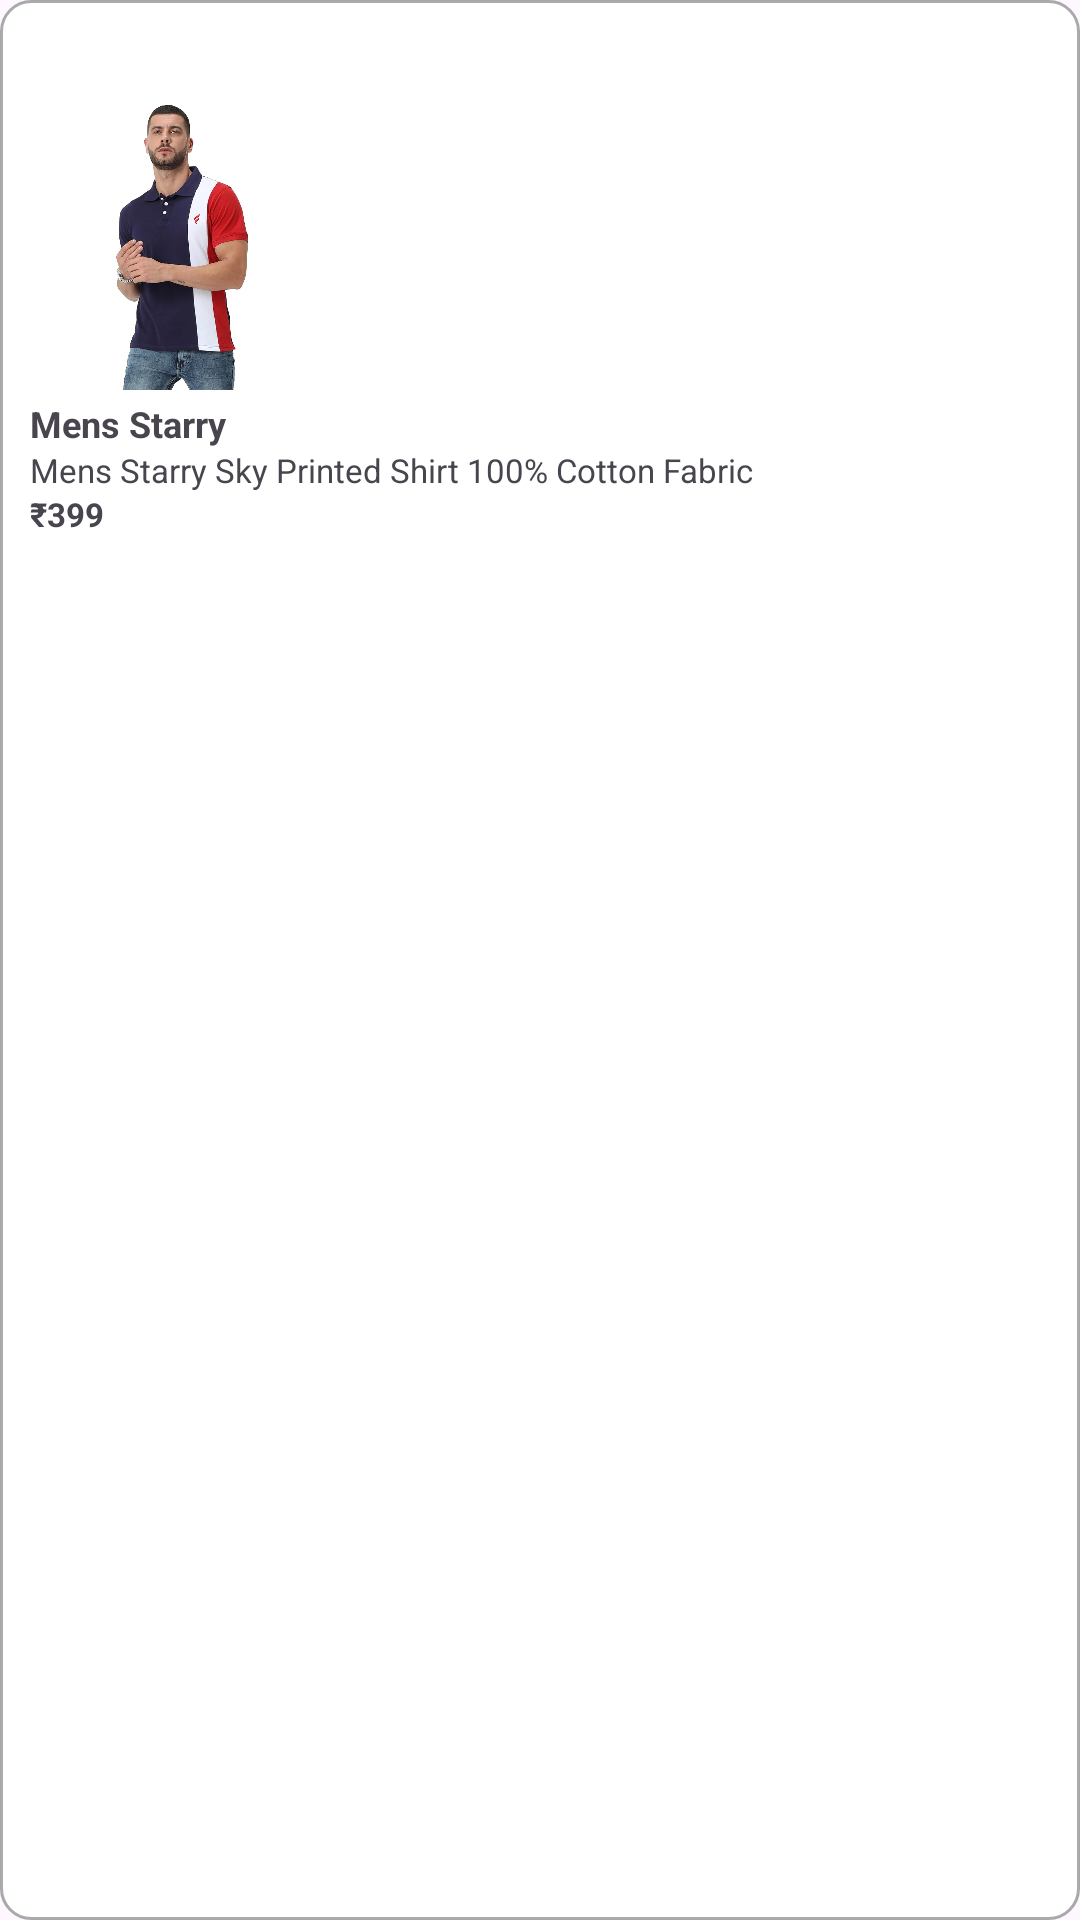

Write the Android layout XML for this screen, with the resource values it uses.
<!-- AndroidManifest.xml: application theme Theme.SpeedyBuy -->
<!-- res/layout/layout_for_home_recyler.xml -->
<?xml version="1.0" encoding="utf-8"?>
<LinearLayout xmlns:android="http://schemas.android.com/apk/res/android"
    android:layout_width="wrap_content"
    android:layout_height="wrap_content"
    android:background="@drawable/shape_for_recycler_view_background"
    android:orientation="vertical"
    android:id="@+id/suggested_linear_layout"
    android:padding="10dp"
    android:layout_marginBottom="10dp"
    android:foreground="?attr/selectableItemBackground"
    android:layout_marginEnd="5dp"
    xmlns:app="http://schemas.android.com/apk/res-auto">

            <ImageView
                android:id="@+id/image_items_home"
                android:layout_width="100dp"
                android:layout_height="100dp"
                android:layout_marginTop="20dp"
                android:contentDescription="@string/product"
                android:src="@drawable/items_images" />

            <LinearLayout
                android:layout_width="match_parent"
                android:layout_height="wrap_content"
                android:layout_marginTop="3dp"
                android:layout_marginBottom="4dp"
                android:orientation="vertical">

                <TextView
                    android:id="@+id/heading_items_home"
                    android:layout_width="wrap_content"
                    android:layout_height="wrap_content"
                    android:layout_gravity="bottom"
                    android:text="@string/heading"
                    android:ellipsize="end"
                    android:maxLines="1"
                    android:textSize="12sp"
                    android:textStyle="bold" />

                <TextView
                    android:id="@+id/sub_heading_items_home"
                    android:layout_width="match_parent"
                    android:layout_height="wrap_content"
                    android:ellipsize="end"
                    android:maxLines="1"
                    android:text="@string/text_description"
                    android:textSize="11sp" />

                <TextView
                    android:id="@+id/price_items_home"
                    android:layout_width="wrap_content"
                    android:layout_height="wrap_content"
                    android:layout_gravity="bottom"
                    android:text="@string/price"
                    android:textSize="11sp"
                    android:textStyle="bold" />
            </LinearLayout>
        </LinearLayout>
<!-- resources referenced by this layout -->
<resources>
  <!-- drawable items_images: jpg bitmap (drawable, 38197 bytes) -->
  <!-- drawable shape_for_recycler_view_background (drawable) -->
  <?xml version="1.0" encoding="utf-8"?>
  <selector xmlns:android="http://schemas.android.com/apk/res/android">
      <item>
          <shape android:shape="rectangle">
              <solid android:color="@color/white"/>
              <corners android:radius="10dp"/>
              <stroke android:width="1dp"
                  android:color="#54000000"/>
          </shape>
      </item>
  </selector>
  <string name="heading">Mens Starry</string>
  <string name="price">₹399</string>
  <string name="product">Product</string>
  <string name="text_description">Mens Starry Sky Printed Shirt 100% Cotton Fabric</string>
  <style name="Theme.SpeedyBuy" parent="Base.Theme.SpeedyBuy" />
  <color name="white">#FFFFFFFF</color>
  <style name="Base.Theme.SpeedyBuy" parent="Theme.Material3.DayNight.NoActionBar">
          <item name="colorPrimary">@color/white</item>
          <item name="android:statusBarColor">@color/Primary</item>
          <item name="android:windowLightStatusBar">true</item>
      </style>
  <color name="Primary">#BCE9F8</color>
</resources>
